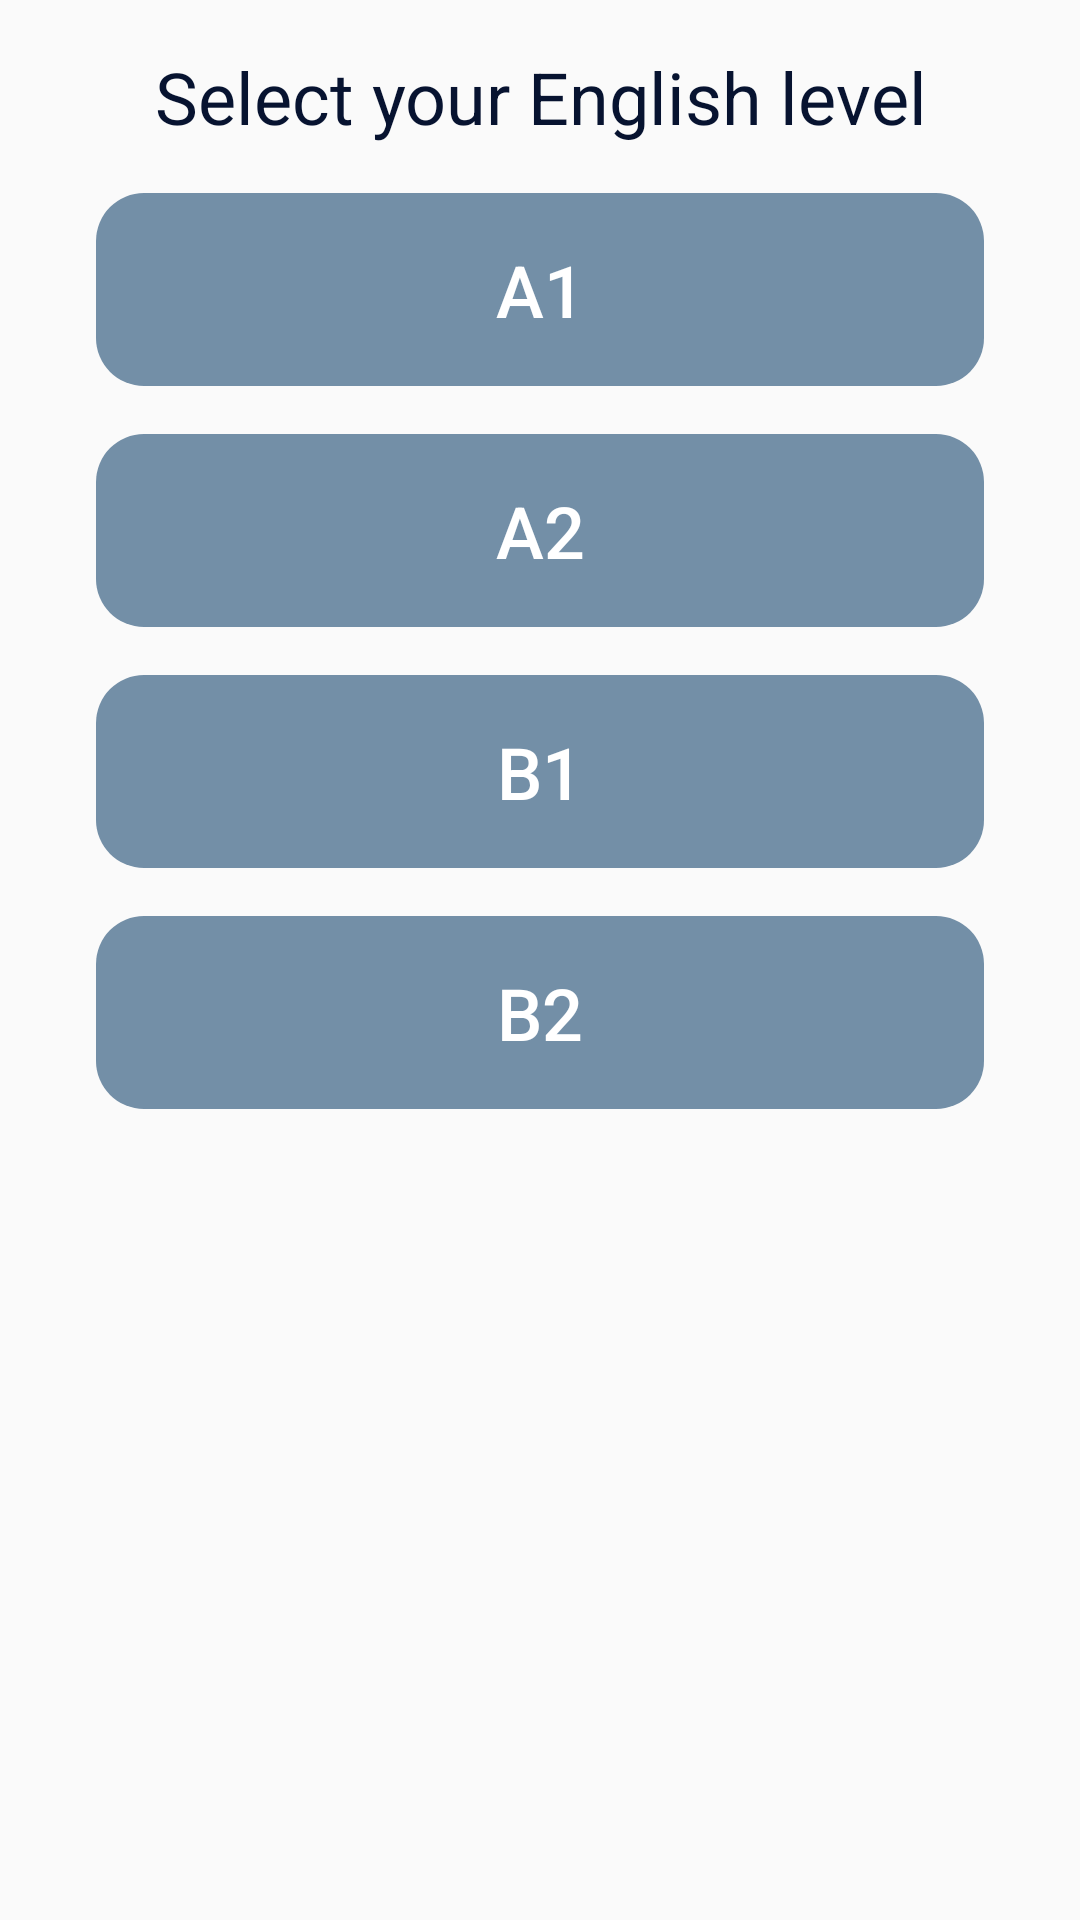

Produce the Android XML layout that renders to this screen, including the resource entries it uses.
<!-- AndroidManifest.xml: application theme Theme.Dictionary -->
<!-- res/layout/fragment_level.xml -->
<?xml version="1.0" encoding="utf-8"?>
<androidx.constraintlayout.widget.ConstraintLayout xmlns:android="http://schemas.android.com/apk/res/android"
    xmlns:app="http://schemas.android.com/apk/res-auto"
    xmlns:tools="http://schemas.android.com/tools"
    android:layout_width="match_parent"
    android:layout_height="match_parent"
    tools:context=".ui.game.LevelFragment">


    <TextView
        android:id="@+id/textView"
        android:layout_width="match_parent"
        android:layout_height="wrap_content"
        android:layout_marginTop="16dp"
        android:text="@string/select_your_level"
        android:textAlignment="center"
        android:textColor="@color/dark_blue"
        android:textSize="24sp"
        app:layout_constraintEnd_toEndOf="parent"
        app:layout_constraintStart_toStartOf="parent"
        app:layout_constraintTop_toTopOf="parent" />

    <Button
        android:id="@+id/btnA1"
        android:layout_width="match_parent"
        android:layout_height="wrap_content"
        android:layout_marginHorizontal="32dp"
        android:layout_marginTop="16dp"
        android:background="@drawable/light_gray_background"
        android:backgroundTint="@color/blue_gray"
        android:padding="16dp"
        android:text="@string/a1"
        android:textColor="@color/white"
        android:textSize="24sp"
        app:layout_constraintEnd_toEndOf="parent"
        app:layout_constraintHorizontal_bias="0.5"
        app:layout_constraintStart_toStartOf="parent"
        app:layout_constraintTop_toBottomOf="@+id/textView" />

    <Button
        android:id="@+id/btnA2"
        android:layout_width="match_parent"
        android:layout_height="wrap_content"
        android:layout_marginHorizontal="32dp"
        android:layout_marginTop="16dp"
        android:background="@drawable/light_gray_background"
        android:backgroundTint="@color/blue_gray"
        android:padding="16dp"
        android:text="@string/a2"
        android:textColor="@color/white"
        android:textSize="24sp"
        app:layout_constraintEnd_toEndOf="parent"
        app:layout_constraintHorizontal_bias="0.5"
        app:layout_constraintStart_toStartOf="parent"
        app:layout_constraintTop_toBottomOf="@+id/btnA1" />

    <Button
        android:id="@+id/btnB1"
        android:layout_width="match_parent"
        android:layout_height="wrap_content"
        android:layout_marginHorizontal="32dp"
        android:layout_marginTop="16dp"
        android:background="@drawable/light_gray_background"
        android:backgroundTint="@color/blue_gray"
        android:padding="16dp"
        android:text="@string/b1"
        android:textColor="@color/white"
        android:textSize="24sp"
        app:layout_constraintEnd_toEndOf="parent"
        app:layout_constraintHorizontal_bias="0.5"
        app:layout_constraintStart_toStartOf="parent"
        app:layout_constraintTop_toBottomOf="@+id/btnA2" />

    <Button
        android:id="@+id/btnB2"
        android:layout_width="match_parent"
        android:layout_height="wrap_content"
        android:layout_marginHorizontal="32dp"
        android:layout_marginTop="16dp"
        android:background="@drawable/light_gray_background"
        android:backgroundTint="@color/blue_gray"
        android:padding="16dp"
        android:text="@string/b2"
        android:textColor="@color/white"
        android:textSize="24sp"
        app:layout_constraintEnd_toEndOf="parent"
        app:layout_constraintHorizontal_bias="0.5"
        app:layout_constraintStart_toStartOf="parent"
        app:layout_constraintTop_toBottomOf="@+id/btnB1" />


</androidx.constraintlayout.widget.ConstraintLayout>
<!-- resources referenced by this layout -->
<resources>
  <color name="blue_gray">#738FA7</color>
  <color name="dark_blue">#071330</color>
  <color name="white">#FFFFFFFF</color>
  <!-- drawable light_gray_background (drawable) -->
  <?xml version="1.0" encoding="utf-8"?>
  <shape xmlns:android="http://schemas.android.com/apk/res/android">
      <corners android:radius="16dp"/> 
  </shape>
  <string name="a1">A1</string>
  <string name="a2">A2</string>
  <string name="b1">B1</string>
  <string name="b2">B2</string>
  <string name="select_your_level">Select your English level</string>
  <style name="Theme.Dictionary" parent="Theme.AppCompat.Light.NoActionBar">
          
          <item name="colorPrimary">@color/purple_500</item>
          <item name="colorPrimaryVariant">@color/purple_700</item>
          <item name="colorOnPrimary">@color/white</item>
          
          <item name="colorSecondary">@color/teal_200</item>
          <item name="colorSecondaryVariant">@color/teal_700</item>
          <item name="colorOnSecondary">@color/black</item>
          
          <item name="android:statusBarColor">
              @android:color/transparent
          </item>
  
          
          <item name="android:windowLightStatusBar">
              true
          </item>
      </style>
  <color name="purple_500">#FF6200EE</color>
  <color name="purple_700">#FF3700B3</color>
  <color name="teal_200">#FF03DAC5</color>
  <color name="teal_700">#FF018786</color>
  <color name="black">#FF000000</color>
</resources>
